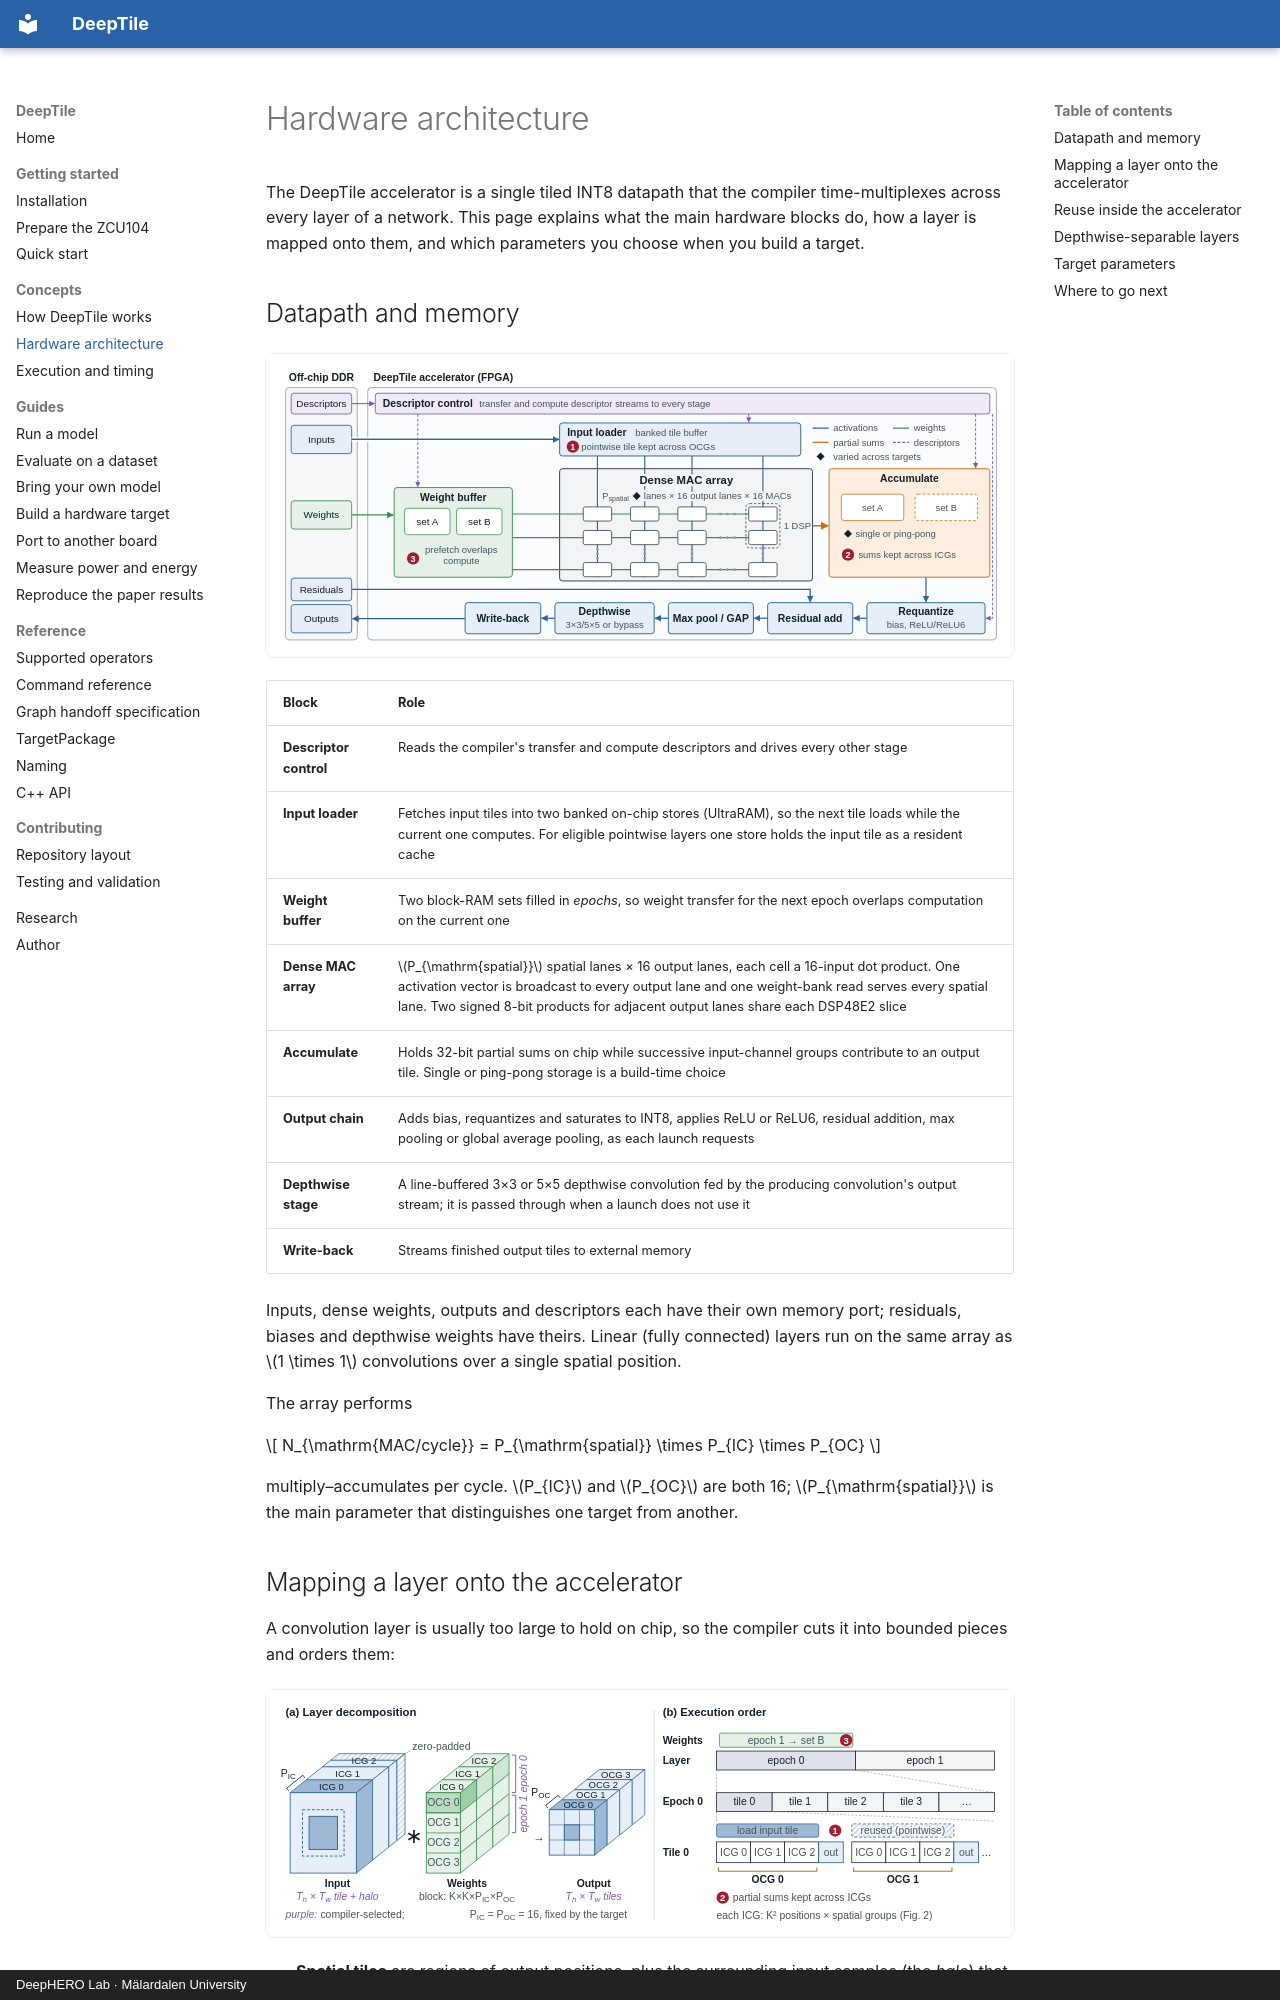

repository: mokweri/DeepTile · page: concepts/hardware-architecture/index.html · generator: mkdocs · copyright: DeepHERO Lab · Mälardalen University

# Hardware architecture

The DeepTile accelerator is a single tiled INT8 datapath that the compiler
time-multiplexes across every layer of a network. This page explains what the
main hardware blocks do, how a layer is mapped onto them, and which parameters
you choose when you build a target.

## Datapath and memory

![DeepTile accelerator datapath: descriptor control, the input loader above the dense MAC array, the ping-pong weight buffer beside it, the accumulate stage with single or ping-pong partial sums, and the output chain of requantization, residual add, pooling, depthwise stage and write-back.](../assets/figures/paper/deeptile-datapath.svg){ .paper-figure }

| Block | Role |
|---|---|
| **Descriptor control** | Reads the compiler's transfer and compute descriptors and drives every other stage |
| **Input loader** | Fetches input tiles into two banked on-chip stores (UltraRAM), so the next tile loads while the current one computes. For eligible pointwise layers one store holds the input tile as a resident cache |
| **Weight buffer** | Two block-RAM sets filled in *epochs*, so weight transfer for the next epoch overlaps computation on the current one |
| **Dense MAC array** | $P_{\mathrm{spatial}}$ spatial lanes × 16 output lanes, each cell a 16-input dot product. One activation vector is broadcast to every output lane and one weight-bank read serves every spatial lane. Two signed 8-bit products for adjacent output lanes share each DSP48E2 slice |
| **Accumulate** | Holds 32-bit partial sums on chip while successive input-channel groups contribute to an output tile. Single or ping-pong storage is a build-time choice |
| **Output chain** | Adds bias, requantizes and saturates to INT8, applies ReLU or ReLU6, residual addition, max pooling or global average pooling, as each launch requests |
| **Depthwise stage** | A line-buffered 3×3 or 5×5 depthwise convolution fed by the producing convolution's output stream; it is passed through when a launch does not use it |
| **Write-back** | Streams finished output tiles to external memory |

Inputs, dense weights, outputs and descriptors each have their own memory
port; residuals, biases and depthwise weights have theirs. Linear (fully
connected) layers run on the same array as $1 \times 1$ convolutions over a
single spatial position.

The array performs

$$
N_{\mathrm{MAC/cycle}} = P_{\mathrm{spatial}} \times P_{IC} \times P_{OC}
$$

multiply–accumulates per cycle. $P_{IC}$ and $P_{OC}$ are both 16;
$P_{\mathrm{spatial}}$ is the main parameter that distinguishes one target from
another.
